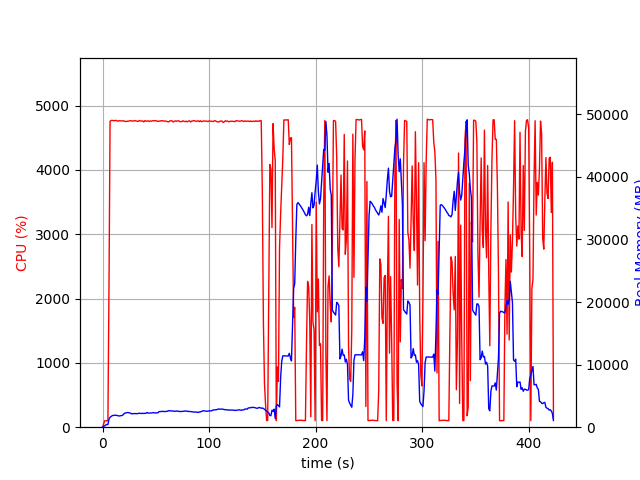

Values plotted in this chart, from the file beside it:
elapsed_time, nproc, cpu, mem_real, mem_virtual
3.838539123535156e-05, 1, 0.0, 10.32, 3186
1.006, 1, 49.7, 111.8, 722.6
2.013, 1, 100.2, 231.8, 1003
3.021, 1, 100.3, 347.8, 1323
4.028, 1, 99.3, 433.8, 1451
5.034, 1, 100.3, 433.5, 1451
6.041, 1, 2151, 1281, 6161
7.061, 1, 4758, 1579, 6488
8.081, 1, 4768, 1722, 6642
9.102, 1, 4771, 1852, 6842
10.12, 1, 4767, 1880, 6893
11.14, 1, 4766, 1904, 6958
12.16, 1, 4771, 1919, 6994
13.19, 1, 4767, 1898, 7045
14.21, 1, 4758, 1847, 7065
15.23, 1, 4766, 1789, 7075
16.25, 1, 4762, 1810, 7128
17.27, 1, 4764, 1840, 7158
18.29, 1, 4761, 1877, 7216
19.31, 1, 4765, 1970, 7319
20.33, 1, 4760, 2201, 7581
21.35, 1, 4752, 2270, 7676
22.37, 1, 4756, 2298, 7684
23.4, 1, 4756, 2352, 7824
24.42, 1, 4760, 2307, 7860
25.44, 1, 4765, 2288, 7899
26.46, 1, 4766, 2218, 7915
27.48, 1, 4762, 2132, 7915
28.5, 1, 4758, 2178, 7955
29.52, 1, 4763, 2162, 7967
30.54, 1, 4768, 2184, 7977
31.56, 1, 4760, 2170, 8010
32.59, 1, 4758, 2155, 8043
33.61, 1, 4754, 2192, 8089
34.63, 1, 4769, 2245, 8166
35.65, 1, 4760, 2211, 8204
36.67, 1, 4761, 2181, 8204
37.7, 1, 4761, 2229, 8284
38.72, 1, 4746, 2193, 8300
39.74, 1, 4767, 2216, 8300
40.76, 1, 4757, 2213, 8334
41.78, 1, 4759, 2347, 8456
42.8, 1, 4764, 2245, 8488
43.82, 1, 4753, 2267, 8488
44.84, 1, 4762, 2261, 8488
45.87, 1, 4758, 2268, 8510
46.89, 1, 4762, 2300, 8518
47.91, 1, 4767, 2334, 8518
48.93, 1, 4762, 2282, 8518
49.95, 1, 4767, 2274, 8526
50.97, 1, 4761, 2286, 8526
52, 1, 4753, 2308, 8544
53.02, 1, 4760, 2485, 8762
54.04, 1, 4758, 2503, 8798
55.06, 1, 4766, 2502, 8834
56.08, 1, 4766, 2526, 8874
57.1, 1, 4759, 2528, 8874
58.12, 1, 4762, 2493, 8884
59.14, 1, 4758, 2494, 8926
60.16, 1, 4756, 2563, 8944
... 358 more rows
